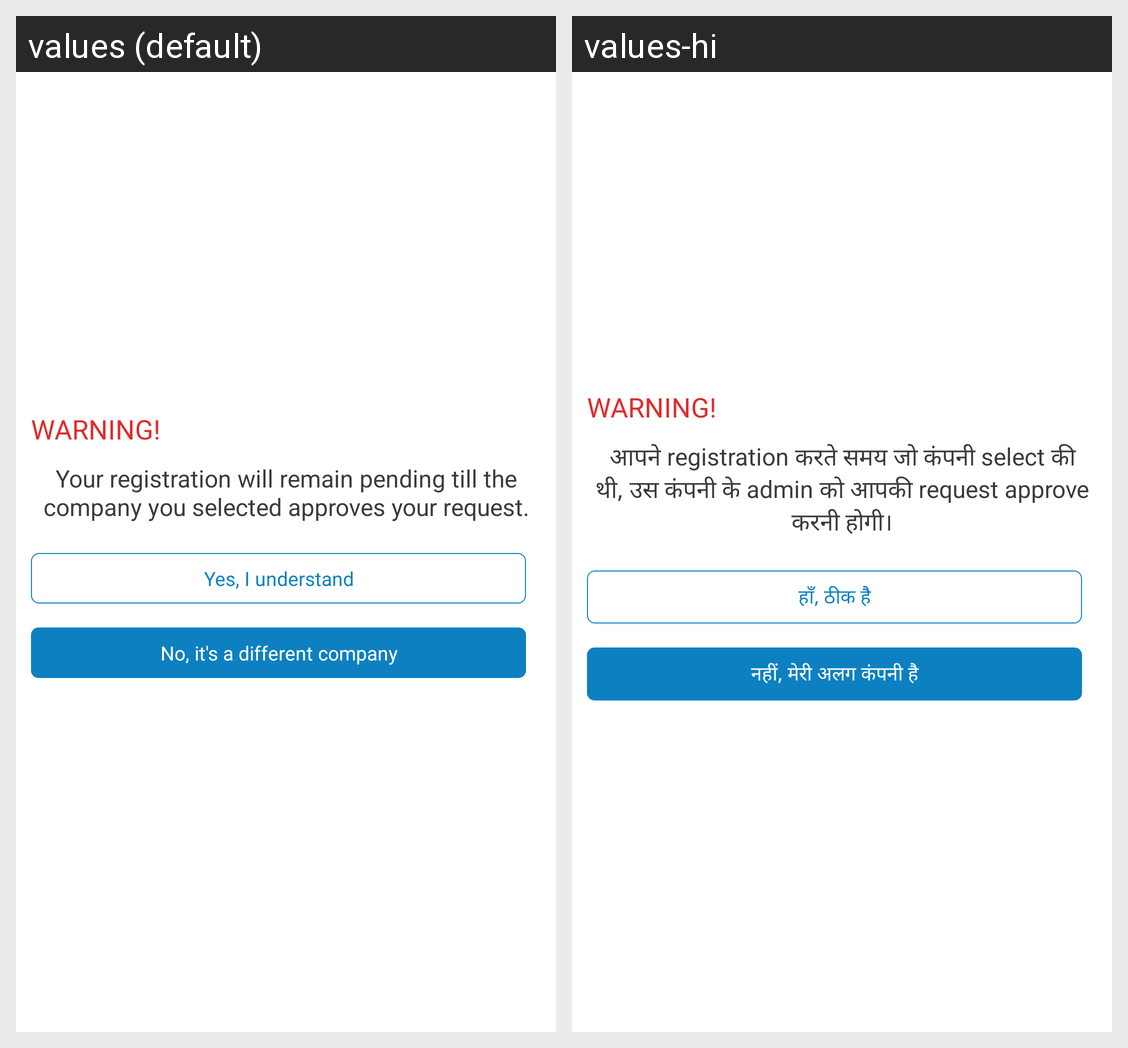

The Android screen above is rendered under two locales of the same app. Produce the string resources it draws, with the default and per-locale values.
Android screen res/layout/dialog_ask_admin_permission.xml rendered under 2 locales, left to right: values (default), values-hi. Device: Nexus 5 (rendered at 1080×1920; each locale shown at half size, 540×960, under a caption strip naming it); theme AppTheme.
Strings drawn on this screen, with the default value and each locale's value (text and hints the layout hard-codes, and strings that could not be matched under every locale, appear in the picture but are not listed):

ask_admin_dialog_text_1
  values: Your registration will remain pending till the company you selected approves your request.
  values-hi: आपने registration करते समय जो कंपनी select की थी, उस कंपनी के admin को आपकी request approve करनी होगी।

ask_admin_dialog_positive
  values: Yes, I understand
  values-hi: हाँ, ठीक हैै

ask_admin_dialog_negative
  values: No, it's a different company
  values-hi: नहीं, मेरी अलग कंपनी है
